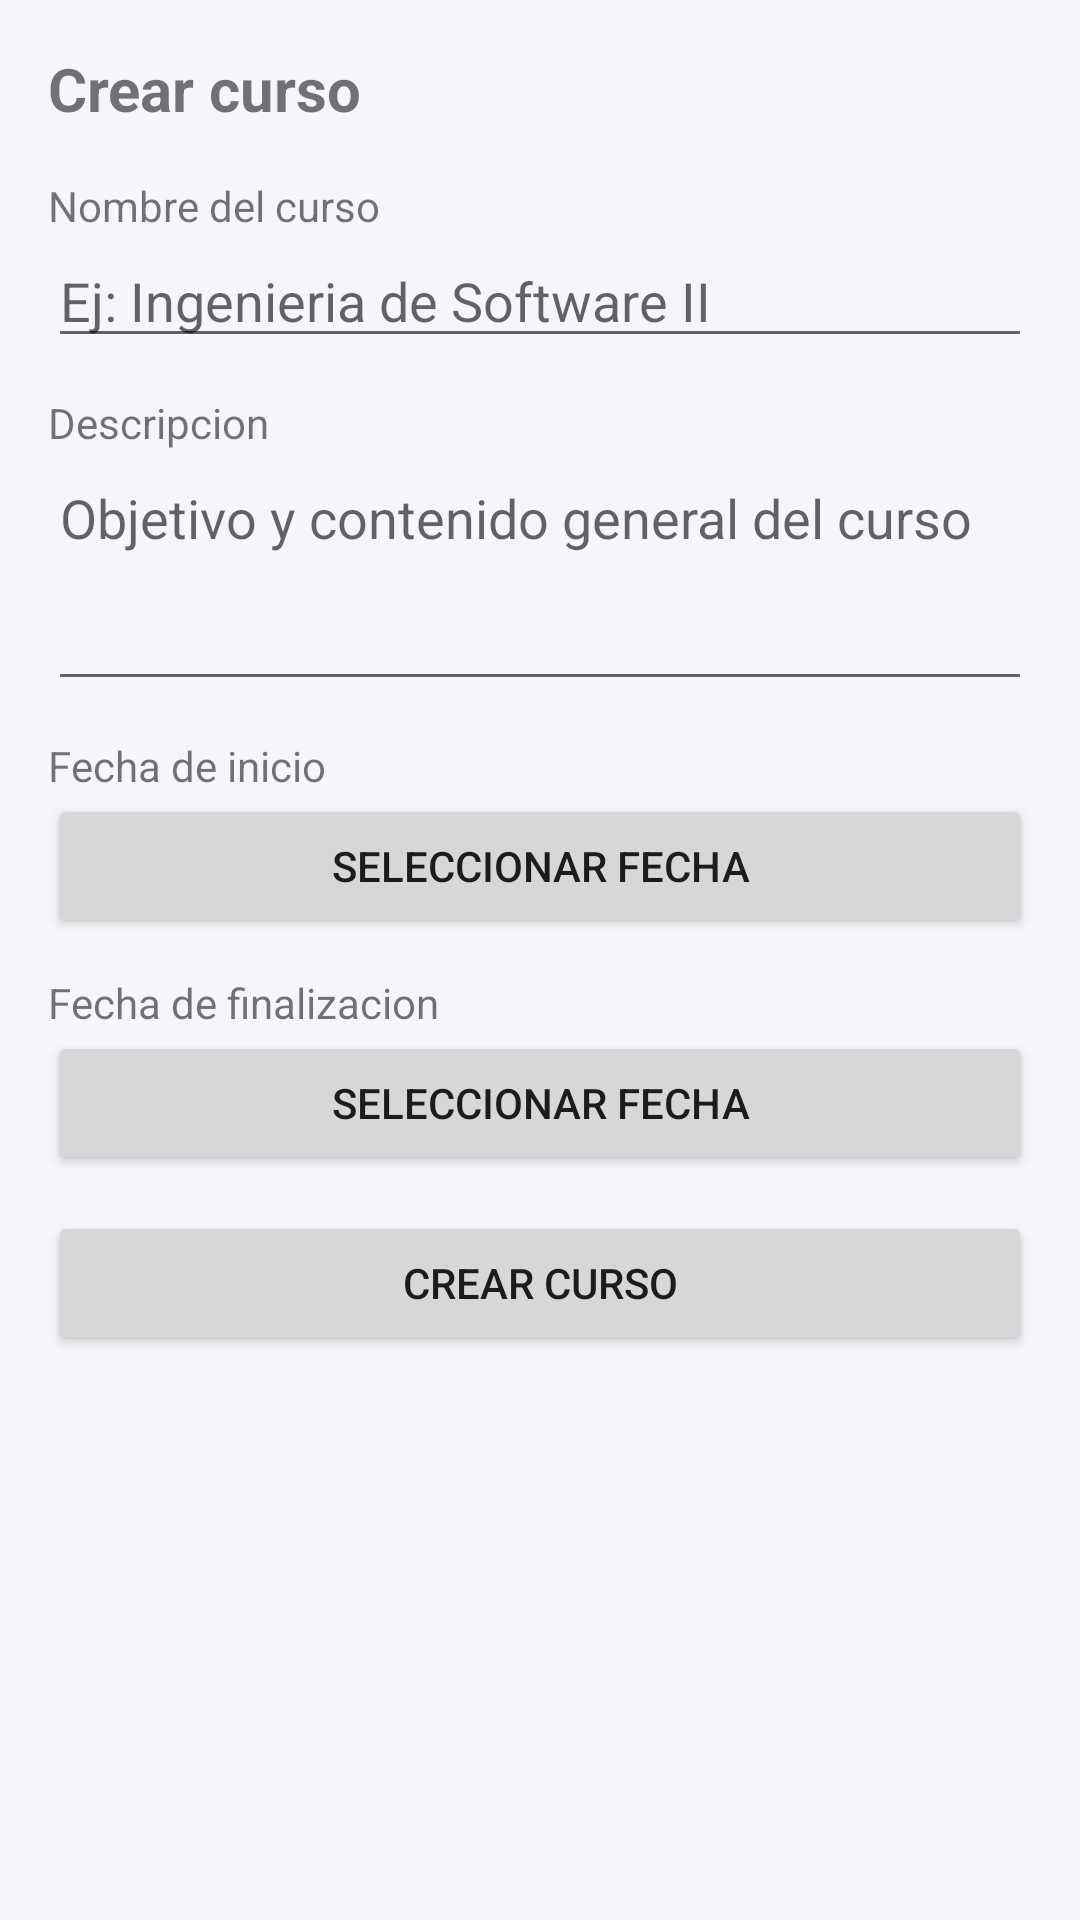

This screen was rendered from an Android layout file. Write that file and the resources it references.
<!-- AndroidManifest.xml: application theme Theme.CursosVirtuales -->
<!-- res/layout/activity_create_course.xml -->
<?xml version="1.0" encoding="utf-8"?>

<ScrollView
    xmlns:android="http://schemas.android.com/apk/res/android"
    xmlns:tools="http://schemas.android.com/tools"
    android:layout_width="match_parent"
    android:layout_height="match_parent"
    android:fillViewport="true"
    tools:context="com.cursosvirtuales.app.cursos.CreateCourseActivity">

    <LinearLayout
        android:layout_width="match_parent"
        android:layout_height="wrap_content"
        android:orientation="vertical"
        android:padding="16dp">

        <TextView
            android:layout_width="match_parent"
            android:layout_height="wrap_content"
            android:layout_marginBottom="16dp"
            android:text="@string/titulo_crear_curso"
            android:textSize="20sp"
            android:textStyle="bold" />

        <TextView
            android:layout_width="wrap_content"
            android:layout_height="wrap_content"
            android:text="@string/label_nombre_curso" />

        <EditText
            android:id="@+id/et_nombre_curso"
            android:layout_width="match_parent"
            android:layout_height="wrap_content"
            android:layout_marginBottom="12dp"
            android:hint="@string/hint_nombre_curso"
            android:inputType="textCapSentences"
            android:maxLength="80" />

        <TextView
            android:layout_width="wrap_content"
            android:layout_height="wrap_content"
            android:text="@string/label_descripcion_curso" />

        <EditText
            android:id="@+id/et_descripcion_curso"
            android:layout_width="match_parent"
            android:layout_height="wrap_content"
            android:layout_marginBottom="12dp"
            android:gravity="top|start"
            android:hint="@string/hint_descripcion_curso"
            android:inputType="textMultiLine|textCapSentences"
            android:maxLength="300"
            android:minLines="3" />

        <TextView
            android:layout_width="wrap_content"
            android:layout_height="wrap_content"
            android:text="@string/label_fecha_inicio" />

        <Button
            android:id="@+id/btn_fecha_inicio"
            android:layout_width="match_parent"
            android:layout_height="wrap_content"
            android:layout_marginBottom="12dp"
            android:text="@string/btn_seleccionar_fecha" />

        <TextView
            android:layout_width="wrap_content"
            android:layout_height="wrap_content"
            android:text="@string/label_fecha_fin" />

        <Button
            android:id="@+id/btn_fecha_fin"
            android:layout_width="match_parent"
            android:layout_height="wrap_content"
            android:layout_marginBottom="12dp"
            android:text="@string/btn_seleccionar_fecha" />

        <TextView
            android:id="@+id/tv_error_curso"
            android:layout_width="match_parent"
            android:layout_height="wrap_content"
            android:layout_marginBottom="12dp"
            android:textColor="#C0392B"
            android:textStyle="bold"
            android:visibility="gone"
            tools:text="El nombre del curso es obligatorio."
            tools:visibility="visible" />

        <Button
            android:id="@+id/btn_guardar_curso"
            android:layout_width="match_parent"
            android:layout_height="wrap_content"
            android:text="@string/btn_crear_curso" />

    </LinearLayout>

</ScrollView>
<!-- resources referenced by this layout -->
<resources>
  <string name="btn_crear_curso">Crear curso</string>
  <string name="btn_seleccionar_fecha">Seleccionar fecha</string>
  <string name="hint_descripcion_curso">Objetivo y contenido general del curso</string>
  <string name="hint_nombre_curso">Ej: Ingenieria de Software II</string>
  <string name="label_descripcion_curso">Descripcion</string>
  <string name="label_fecha_fin">Fecha de finalizacion</string>
  <string name="label_fecha_inicio">Fecha de inicio</string>
  <string name="label_nombre_curso">Nombre del curso</string>
  <string name="titulo_crear_curso">Crear curso</string>
  <style name="Theme.CursosVirtuales" parent="Theme.MaterialComponents.DayNight.NoActionBar">
          <item name="colorPrimary">@color/brand_primary</item>
          <item name="colorPrimaryDark">@color/brand_primary_dark</item>
          <item name="colorAccent">@color/brand_accent</item>
          <item name="android:windowBackground">@color/background</item>
          <item name="android:statusBarColor">@color/brand_primary_dark</item>
      </style>
  <color name="brand_primary">#2E7D32</color>
  <color name="brand_primary_dark">#1B5E20</color>
  <color name="brand_accent">#FFC107</color>
  <color name="background">#F5F6FA</color>
</resources>
